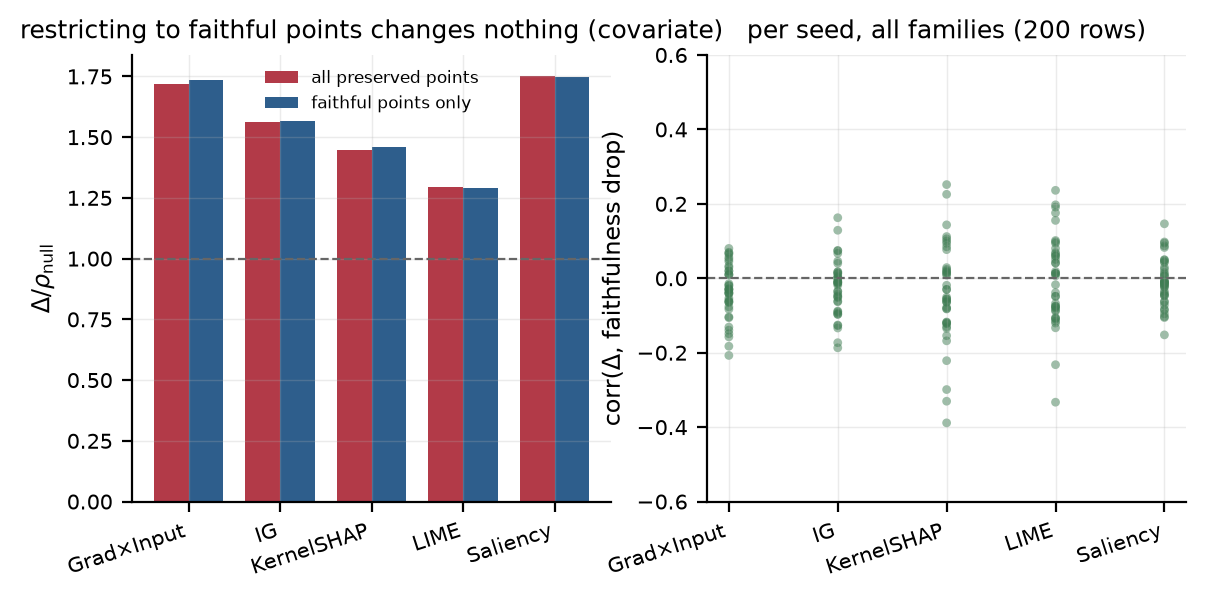

Data behind this chart, as committed beside it:
seed, family, explainer, faith_source, faith_treat, faith_drop, fidelity_source, fidelity_treat, delta_all, rho_all, ratio_all, delta_faithful, rho_faithful, ratio_faithful, delta_unfaithful, corr_delta_faith, n_faithful, n_preserved
0, covariate, integrated_gradients, 0.9356, 0.8009, 0.1346, 0.6556, 0.6403, 0.04504, 0.0261, 1.726, 0.04246, 0.02493, 1.703, 0.04789, -0.09011, 85, 162
0, covariate, gradient_x_input, 1.35, 0.6878, 0.6623, 0.5545, 0.5447, 0.04226, 0.02425, 1.743, 0.04066, 0.02319, 1.753, 0.04447, -0.03117, 94, 162
0, covariate, saliency, 1.297, 0.7747, 0.5223, 0.4476, 0.4408, 0.04671, 0.02569, 1.818, 0.04523, 0.0252, 1.795, 0.04865, -0.06423, 92, 162
0, covariate, kernel_shap, 0.9861, 0.8681, 0.118, 0.7147, 0.709, 0.04799, 0.02822, 1.7, 0.04574, 0.0278, 1.646, 0.05083, 0.09388, 43, 77
0, covariate, lime, 0.05026, 1.278, -1.228, 0.6061, 0.605, 0.06033, 0.03336, 1.808, 0.05975, 0.03311, 1.805, 0.06098, -0.1331, 41, 77
0, concept, integrated_gradients, -0.4446, 1.117, -1.562, 0.6559, 0.6176, 0.06235, 0.02718, 2.294, 0.06227, 0.02631, 2.366, 0.06242, 0.1627, 83, 168
0, concept, gradient_x_input, 0.3453, 1.551, -1.206, 0.5663, 0.5262, 0.05528, 0.02602, 2.124, 0.05399, 0.02474, 2.182, 0.05663, 0.04504, 86, 168
0, concept, saliency, 2.879, 0.02666, 2.853, 0.4831, 0.4496, 0.05737, 0.02532, 2.265, 0.05728, 0.0253, 2.264, 0.05745, -0.1032, 81, 168
0, concept, kernel_shap, -1.792, 0.744, -2.536, 0.7036, 0.6649, 0.06672, 0.03302, 2.021, 0.06792, 0.03049, 2.228, 0.06565, 0.2517, 38, 81
0, concept, lime, 2.158, 0.4744, 1.684, 0.6344, 0.6438, 0.06887, 0.03174, 2.17, 0.06836, 0.0319, 2.143, 0.0693, -0.01731, 37, 81
0, shortcut, integrated_gradients, 2.111, 0.4243, 1.686, 0.7508, 0.5017, 0.03536, 0.02602, 1.359, 0.03593, 0.02552, 1.408, 0.03482, -0.09377, 110, 224
0, shortcut, gradient_x_input, -1.196, 0.4942, -1.69, 0.6565, 0.4489, 0.03346, 0.02345, 1.427, 0.03348, 0.02252, 1.486, 0.03345, 0.05606, 111, 224
0, shortcut, saliency, -2.091, 0.8143, -2.905, 0.5429, 0.3827, 0.03414, 0.02169, 1.574, 0.03494, 0.02261, 1.545, 0.03335, 0.006469, 111, 224
0, shortcut, kernel_shap, 19.02, 0.7762, 18.24, 0.7289, 0.5193, 0.03491, 0.02562, 1.363, 0.03544, 0.02523, 1.405, 0.03442, -0.1209, 50, 104
0, shortcut, lime, 6.599, 0.05433, 6.544, 0.6267, 0.419, 0.03635, 0.0236, 1.54, 0.03634, 0.02382, 1.526, 0.03636, 0.1555, 49, 104
0, none, integrated_gradients, -0.1436, 2.138, -2.282, 0.6535, 0.6583, 0.0273, 0.02767, 0.9865, 0.0266, 0.0268, 0.9925, 0.02802, -0.01223, 120, 236
0, none, gradient_x_input, 0.6398, 1.342, -0.7021, 0.5653, 0.5646, 0.02664, 0.02683, 0.9929, 0.02626, 0.02569, 1.022, 0.02704, -0.01482, 120, 236
0, none, saliency, 2.479, 1.281, 1.198, 0.4799, 0.4795, 0.02526, 0.02553, 0.9894, 0.02599, 0.02505, 1.038, 0.02451, -0.01311, 120, 236
0, none, kernel_shap, -0.9455, 1.122, -2.067, 0.6967, 0.6949, 0.03113, 0.03293, 0.9453, 0.02931, 0.03134, 0.9353, 0.03301, -0.0814, 58, 114
0, none, lime, 1.777, 1.337, 0.4406, 0.6375, 0.6369, 0.03015, 0.03203, 0.9413, 0.03067, 0.03195, 0.9598, 0.02961, -0.0856, 58, 114
1, covariate, integrated_gradients, 1.025, 0.8029, 0.2223, 0.6652, 0.6593, 0.0317, 0.02606, 1.217, 0.02957, 0.02577, 1.147, 0.03408, 0.129, 108, 205
1, covariate, gradient_x_input, 0.96, 0.7357, 0.2243, 0.5113, 0.5071, 0.03689, 0.02531, 1.458, 0.03296, 0.02481, 1.328, 0.04118, -0.106, 107, 205
1, covariate, saliency, 1.167, 0.5908, 0.5758, 0.4005, 0.3984, 0.03899, 0.02518, 1.549, 0.03568, 0.0255, 1.4, 0.04261, -0.072, 107, 205
1, covariate, kernel_shap, 1.624, 0.7365, 0.8879, 0.6698, 0.6641, 0.03148, 0.02778, 1.133, 0.03105, 0.02871, 1.082, 0.03193, 0.1001, 50, 98
1, covariate, lime, 2.026, 0.5628, 1.464, 0.5807, 0.5744, 0.02392, 0.03024, 0.791, 0.02403, 0.03029, 0.7931, 0.02382, 0.1974, 47, 98
1, concept, integrated_gradients, 1.676, 0.5813, 1.095, 0.6742, 0.6221, 0.06952, 0.02745, 2.532, 0.06475, 0.02618, 2.473, 0.07478, -0.009792, 85, 162
1, concept, gradient_x_input, 0.3362, 0.9535, -0.6172, 0.5384, 0.4957, 0.0651, 0.02557, 2.545, 0.05899, 0.02359, 2.5, 0.07168, -0.02885, 84, 162
1, concept, saliency, 2.026, 0.9628, 1.063, 0.4447, 0.4121, 0.06596, 0.02477, 2.663, 0.06315, 0.0229, 2.758, 0.06884, -0.06225, 82, 162
1, concept, kernel_shap, 1.439, 0.6821, 0.7571, 0.6535, 0.599, 0.07516, 0.02836, 2.65, 0.07041, 0.0275, 2.56, 0.08026, -0.2214, 43, 83
1, concept, lime, 0.406, 0.9859, -0.5799, 0.6147, 0.5918, 0.07552, 0.02957, 2.554, 0.07586, 0.02957, 2.566, 0.07507, -0.2322, 47, 83
1, shortcut, integrated_gradients, 0.8996, 1.276, -0.376, 0.7575, 0.5321, 0.04571, 0.02999, 1.524, 0.0458, 0.02952, 1.551, 0.04563, -0.09722, 100, 201
1, shortcut, gradient_x_input, 1.006, 1.242, -0.236, 0.6612, 0.4547, 0.0428, 0.02952, 1.45, 0.04218, 0.02937, 1.436, 0.0434, 0.009501, 98, 201
1, shortcut, saliency, 0.9544, 1.023, -0.0683, 0.5411, 0.3962, 0.04294, 0.02695, 1.593, 0.04351, 0.02776, 1.567, 0.04237, 0.09751, 101, 201
1, shortcut, kernel_shap, 0.9579, 1.032, -0.07454, 0.7473, 0.5381, 0.04521, 0.0317, 1.426, 0.04483, 0.03019, 1.485, 0.04566, -0.0562, 49, 91
1, shortcut, lime, 0.9344, 1.125, -0.1903, 0.6395, 0.458, 0.04979, 0.03025, 1.646, 0.04971, 0.03023, 1.644, 0.04989, -0.1095, 49, 91
1, none, integrated_gradients, 1.069, 0.9381, 0.1311, 0.678, 0.6804, 0.02822, 0.02726, 1.035, 0.02709, 0.02689, 1.007, 0.02938, 0.04015, 123, 243
1, none, gradient_x_input, 0.0914, 1.013, -0.9213, 0.5464, 0.5457, 0.02727, 0.02582, 1.056, 0.02601, 0.02494, 1.043, 0.02859, 0.03298, 124, 243
1, none, saliency, 0.7879, 1.133, -0.3456, 0.4576, 0.4576, 0.02724, 0.02512, 1.085, 0.02606, 0.024, 1.086, 0.02844, -0.01277, 122, 243
1, none, kernel_shap, 0.5761, 0.985, -0.4088, 0.6633, 0.6629, 0.03064, 0.02893, 1.059, 0.02956, 0.02863, 1.033, 0.03174, 0.0152, 60, 119
1, none, lime, -0.2529, 0.7431, -0.996, 0.6163, 0.6146, 0.02921, 0.02985, 0.9786, 0.02944, 0.02978, 0.9885, 0.02899, 0.2363, 59, 119
2, covariate, integrated_gradients, 0.8476, 1.35, -0.5024, 0.7057, 0.6947, 0.04553, 0.03882, 1.173, 0.04636, 0.03697, 1.254, 0.04463, -0.009495, 109, 209
2, covariate, gradient_x_input, 0.8148, 1.358, -0.5434, 0.5806, 0.5726, 0.0469, 0.03652, 1.284, 0.0463, 0.03408, 1.358, 0.04755, -0.1576, 109, 209
2, covariate, saliency, 0.7565, 1.328, -0.5718, 0.4684, 0.4636, 0.04792, 0.03452, 1.388, 0.05014, 0.03491, 1.436, 0.0455, 0.04224, 109, 209
2, covariate, kernel_shap, 0.8516, 1.556, -0.7042, 0.6745, 0.6635, 0.04426, 0.04046, 1.094, 0.04544, 0.03935, 1.155, 0.04303, -0.01885, 53, 104
2, covariate, lime, 0.8719, 1.867, -0.9946, 0.6046, 0.595, 0.04396, 0.04275, 1.028, 0.04399, 0.04309, 1.021, 0.04393, -0.1057, 53, 104
2, concept, integrated_gradients, 1.066, 0.7861, 0.2804, 0.6846, 0.6421, 0.0692, 0.04118, 1.68, 0.06715, 0.03935, 1.707, 0.07147, 0.07383, 77, 146
2, concept, gradient_x_input, 1.095, 0.8003, 0.2942, 0.5556, 0.5192, 0.0679, 0.03688, 1.841, 0.06533, 0.03565, 1.833, 0.07078, 0.0802, 77, 146
2, concept, saliency, 0.9316, 0.6634, 0.2682, 0.4702, 0.4416, 0.06873, 0.03342, 2.056, 0.06588, 0.03291, 2.002, 0.07271, -0.01929, 85, 146
2, concept, kernel_shap, 0.6718, 0.5979, 0.07387, 0.6504, 0.6157, 0.07522, 0.04576, 1.644, 0.06816, 0.03958, 1.722, 0.08248, -0.1175, 35, 69
2, concept, lime, 0.4414, 0.334, 0.1075, 0.6121, 0.6065, 0.07524, 0.04344, 1.732, 0.07391, 0.0434, 1.703, 0.07686, 0.04138, 38, 69
2, shortcut, integrated_gradients, 0.8067, 0.8996, -0.09296, 0.7452, 0.5111, 0.03847, 0.03441, 1.118, 0.03772, 0.03245, 1.163, 0.0392, -0.1273, 106, 216
2, shortcut, gradient_x_input, 0.7912, 0.8018, -0.01056, 0.6345, 0.4367, 0.03608, 0.03114, 1.159, 0.03477, 0.0297, 1.171, 0.03733, -0.1312, 105, 216
2, shortcut, saliency, 0.7153, 0.9067, -0.1914, 0.5292, 0.369, 0.03624, 0.02825, 1.283, 0.03557, 0.02771, 1.284, 0.03686, -0.02287, 105, 216
2, shortcut, kernel_shap, 0.5649, 0.7822, -0.2173, 0.7022, 0.4955, 0.03953, 0.03611, 1.095, 0.03863, 0.03542, 1.09, 0.04046, -0.05551, 51, 101
2, shortcut, lime, 0.6473, 0.6899, -0.04261, 0.6095, 0.4324, 0.04437, 0.03395, 1.307, 0.04431, 0.03384, 1.309, 0.04442, 0.04082, 50, 101
2, none, integrated_gradients, 0.9192, 0.726, 0.1932, 0.6948, 0.7026, 0.02885, 0.04018, 0.718, 0.02846, 0.04032, 0.7059, 0.02922, -0.04277, 116, 236
2, none, gradient_x_input, 1.019, 0.6793, 0.3395, 0.5614, 0.5692, 0.02707, 0.03551, 0.7622, 0.02626, 0.03503, 0.7496, 0.02785, -0.03889, 116, 236
2, none, saliency, 0.99, 0.4334, 0.5567, 0.4688, 0.4746, 0.02648, 0.03332, 0.7946, 0.02587, 0.03321, 0.779, 0.02707, -0.04338, 117, 236
2, none, kernel_shap, 0.9206, -0.02726, 0.9478, 0.6531, 0.6641, 0.03238, 0.04456, 0.7266, 0.03025, 0.03964, 0.7632, 0.03439, -0.05094, 54, 111
2, none, lime, 0.6386, 0.255, 0.3837, 0.6056, 0.6114, 0.03296, 0.04328, 0.7615, 0.03262, 0.04327, 0.7537, 0.03331, -0.1154, 56, 111
... 140 more rows
